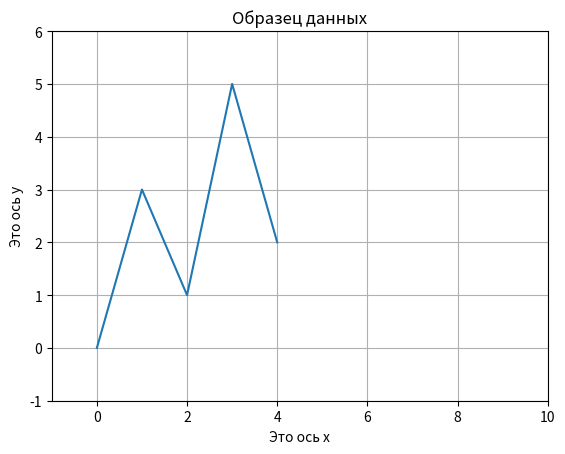

This figure's Python source:
# Эта программа выводит простой линейный график.
import matplotlib.pyplot as plt

def main():
    # Создать списки для координат X и Y каждой точки данных.
    x_coords = [0, 1, 2, 3, 4]
    y_coords = [0, 3, 1, 5, 2]

    # Построить линейный график.
    plt.plot(x_coords, y_coords)

    # Добавить заголовок.
    plt.title('Образец данных')

    # Добавить на оси описательные метки.
    plt.xlabel('Это ось х')
    plt.ylabel('Это ось у')

    # Задать границы осей.
    plt.xlim(xmin= -1, xmax = 10)
    plt.ylim(ymin= -1, ymax = 6)

    # Добавить сетку.
    plt.grid(True)

    # Показать линейный график.
    plt.show()

# Вызвать главную функцию.
main()